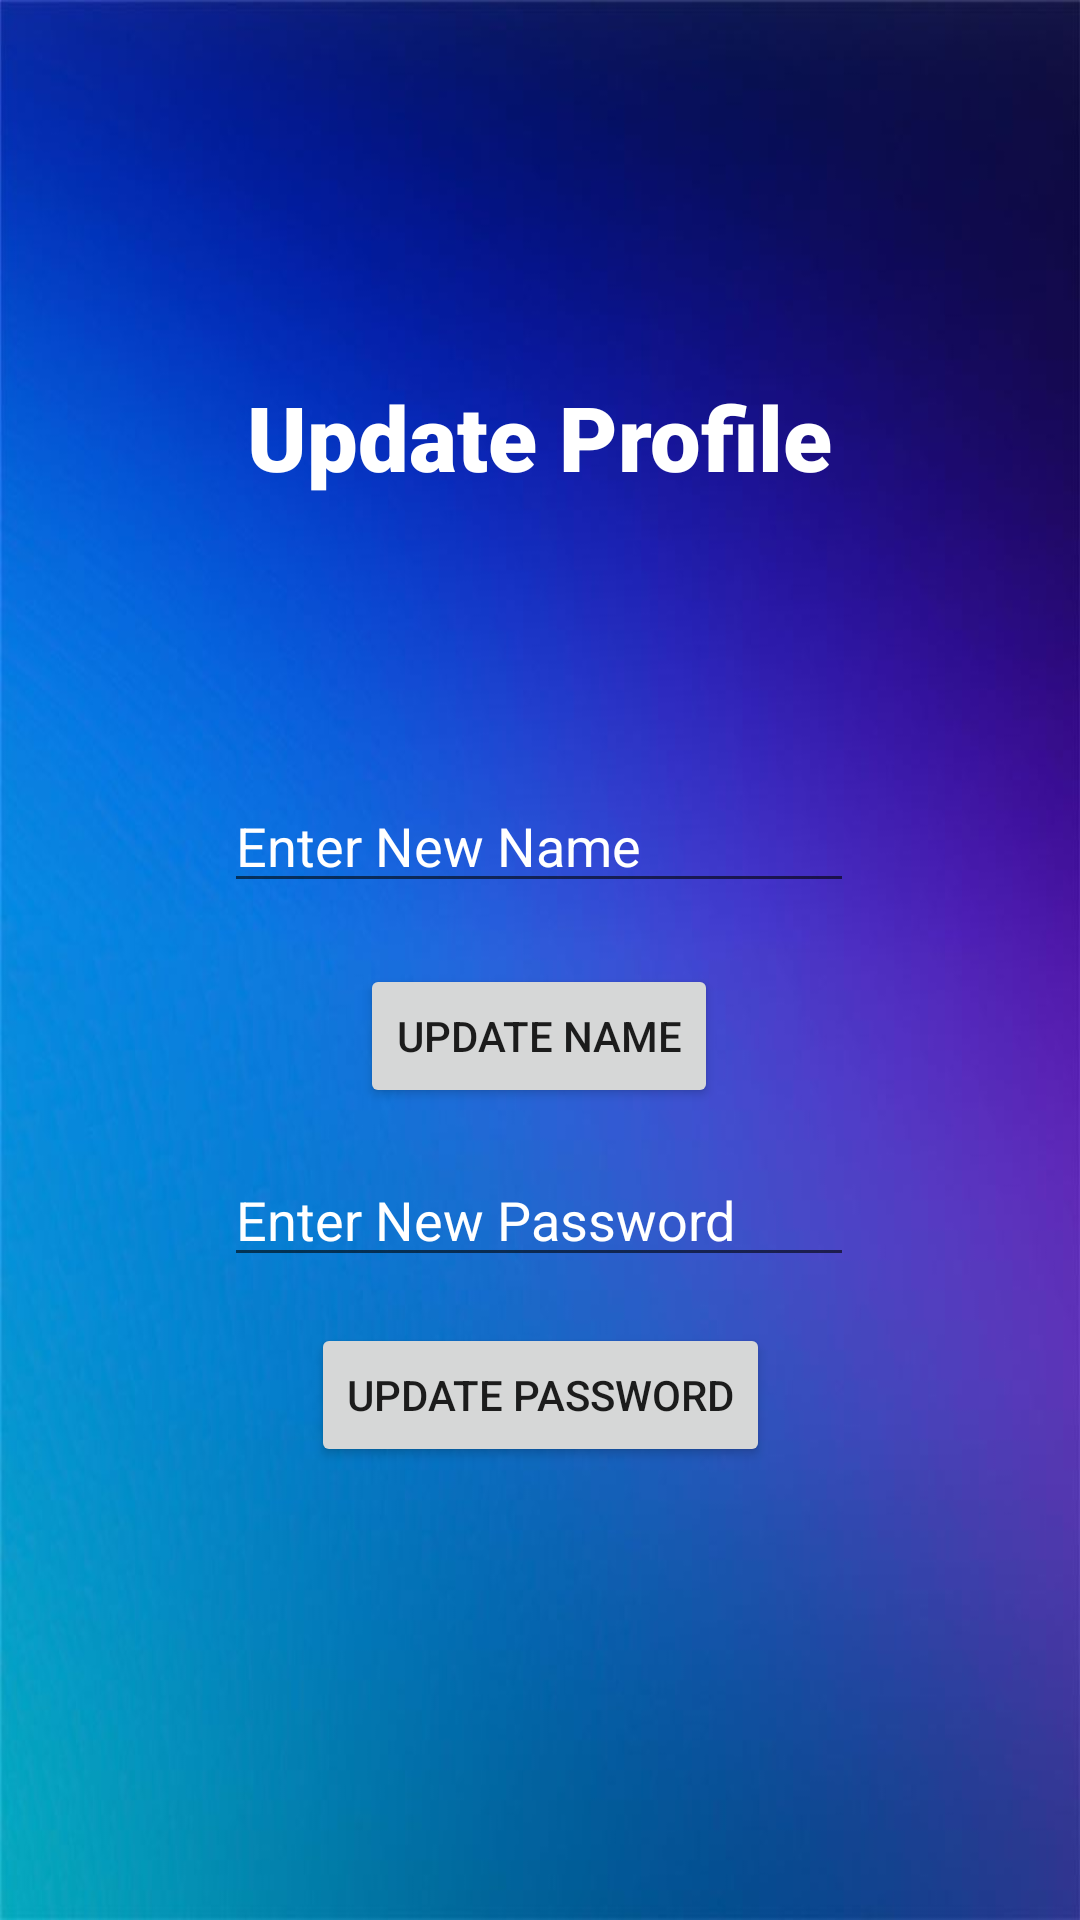

This screen was rendered from an Android layout file. Write that file and the resources it references.
<!-- AndroidManifest.xml: application theme Theme.CSE327Projet -->
<!-- res/layout/activity_update_profile.xml -->
<?xml version="1.0" encoding="utf-8"?>
<androidx.constraintlayout.widget.ConstraintLayout xmlns:android="http://schemas.android.com/apk/res/android"
    xmlns:app="http://schemas.android.com/apk/res-auto"
    xmlns:tools="http://schemas.android.com/tools"
    android:layout_width="match_parent"
    android:layout_height="match_parent"
    android:background="@drawable/toky"
    tools:context=".UpdateProfile">

    <TextView
        android:id="@+id/textView15"
        android:layout_width="wrap_content"
        android:layout_height="wrap_content"
        android:fontFamily="sans-serif-black"
        android:text="Update Profile"
        android:textColor="@color/white"
        android:textSize="30sp"
        app:layout_constraintBottom_toBottomOf="parent"
        app:layout_constraintEnd_toEndOf="parent"
        app:layout_constraintStart_toStartOf="parent"
        app:layout_constraintTop_toTopOf="parent"
        app:layout_constraintVertical_bias="0.209" />

    <EditText
        android:id="@+id/EditName"
        android:layout_width="wrap_content"
        android:layout_height="wrap_content"
        android:ems="10"
        android:hint="Enter New Name"
        android:inputType="textPersonName"
        android:textColor="@color/white"
        android:textColorHint="@color/white"
        app:layout_constraintBottom_toBottomOf="parent"
        app:layout_constraintEnd_toEndOf="parent"
        app:layout_constraintHorizontal_bias="0.497"
        app:layout_constraintStart_toStartOf="parent"
        app:layout_constraintTop_toTopOf="parent"
        app:layout_constraintVertical_bias="0.434" />

    <Button
        android:id="@+id/UpdateName"
        android:layout_width="wrap_content"
        android:layout_height="wrap_content"
        android:text="Update Name"
        app:layout_constraintBottom_toBottomOf="parent"
        app:layout_constraintEnd_toEndOf="parent"
        app:layout_constraintHorizontal_bias="0.498"
        app:layout_constraintStart_toStartOf="parent"
        app:layout_constraintTop_toTopOf="parent"
        app:layout_constraintVertical_bias="0.543" />

    <EditText
        android:id="@+id/EditPassword"
        android:layout_width="wrap_content"
        android:layout_height="wrap_content"
        android:ems="10"
        android:hint="Enter New Password"
        android:inputType="textPersonName"
        android:textColor="@color/white"
        android:textColorHint="@color/white"
        app:layout_constraintBottom_toBottomOf="parent"
        app:layout_constraintEnd_toEndOf="parent"
        app:layout_constraintHorizontal_bias="0.497"
        app:layout_constraintStart_toStartOf="parent"
        app:layout_constraintTop_toTopOf="parent"
        app:layout_constraintVertical_bias="0.642" />

    <Button
        android:id="@+id/UpdatePassword"
        android:layout_width="wrap_content"
        android:layout_height="wrap_content"
        android:text="Update Password"
        app:layout_constraintBottom_toBottomOf="parent"
        app:layout_constraintEnd_toEndOf="parent"
        app:layout_constraintStart_toStartOf="parent"
        app:layout_constraintTop_toTopOf="parent"
        app:layout_constraintVertical_bias="0.745" />
</androidx.constraintlayout.widget.ConstraintLayout>
<!-- resources referenced by this layout -->
<resources>
  <!-- drawable toky: jpg bitmap (drawable, 32284 bytes) -->
  <style name="Theme.CSE327Projet" parent="Theme.MaterialComponents.DayNight.DarkActionBar">
          
          <item name="colorPrimary">@color/purple_500</item>
          <item name="colorPrimaryVariant">@color/purple_700</item>
          <item name="colorOnPrimary">@color/white</item>
          
          <item name="colorSecondary">@color/teal_200</item>
          <item name="colorSecondaryVariant">@color/teal_700</item>
          <item name="colorOnSecondary">@color/black</item>
          
          <item name="android:statusBarColor" tools:targetApi="l">?attr/colorPrimaryVariant</item>
          
      </style>
  <!-- not gathered from this repository: default colours our renderer supplied (Android Studio template values) -->
  <color name="purple_500">#FF6200EE</color>
  <color name="purple_700">#FF3700B3</color>
  <color name="teal_200">#FF03DAC5</color>
  <color name="teal_700">#FF018786</color>
  <color name="black">#FF000000</color>
  <color name="white">#FFFFFFFF</color>
</resources>
